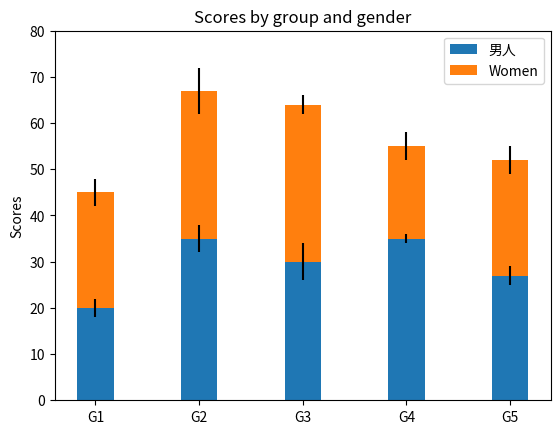

Reproduce this figure in Python.
import numpy as np
import matplotlib.pyplot as plt

N = 5
menMeans = (20, 35, 30, 35, 27)
womenMeans = (25, 32, 34, 20, 25)
menStd = (2, 3, 4, 1, 2)
womenStd = (3, 5, 2, 3, 3)
ind = np.arange(N)      # the x locations for the groups
width = 0.35            # the width of the bars: can also be len(x) sequence

p1 = plt.bar(ind, menMeans, width, yerr=menStd)
p2 = plt.bar(ind, womenMeans, width,
             bottom=menMeans, yerr=womenStd)

plt.ylabel('Scores')
plt.title('Scores by group and gender')
plt.xticks(ind, ('G1', 'G2', 'G3', 'G4', 'G5'))
plt.yticks(np.arange(0, 81, 10))
plt.legend((p1[0], p2[0]), (u'男人', 'Women'))

plt.show()